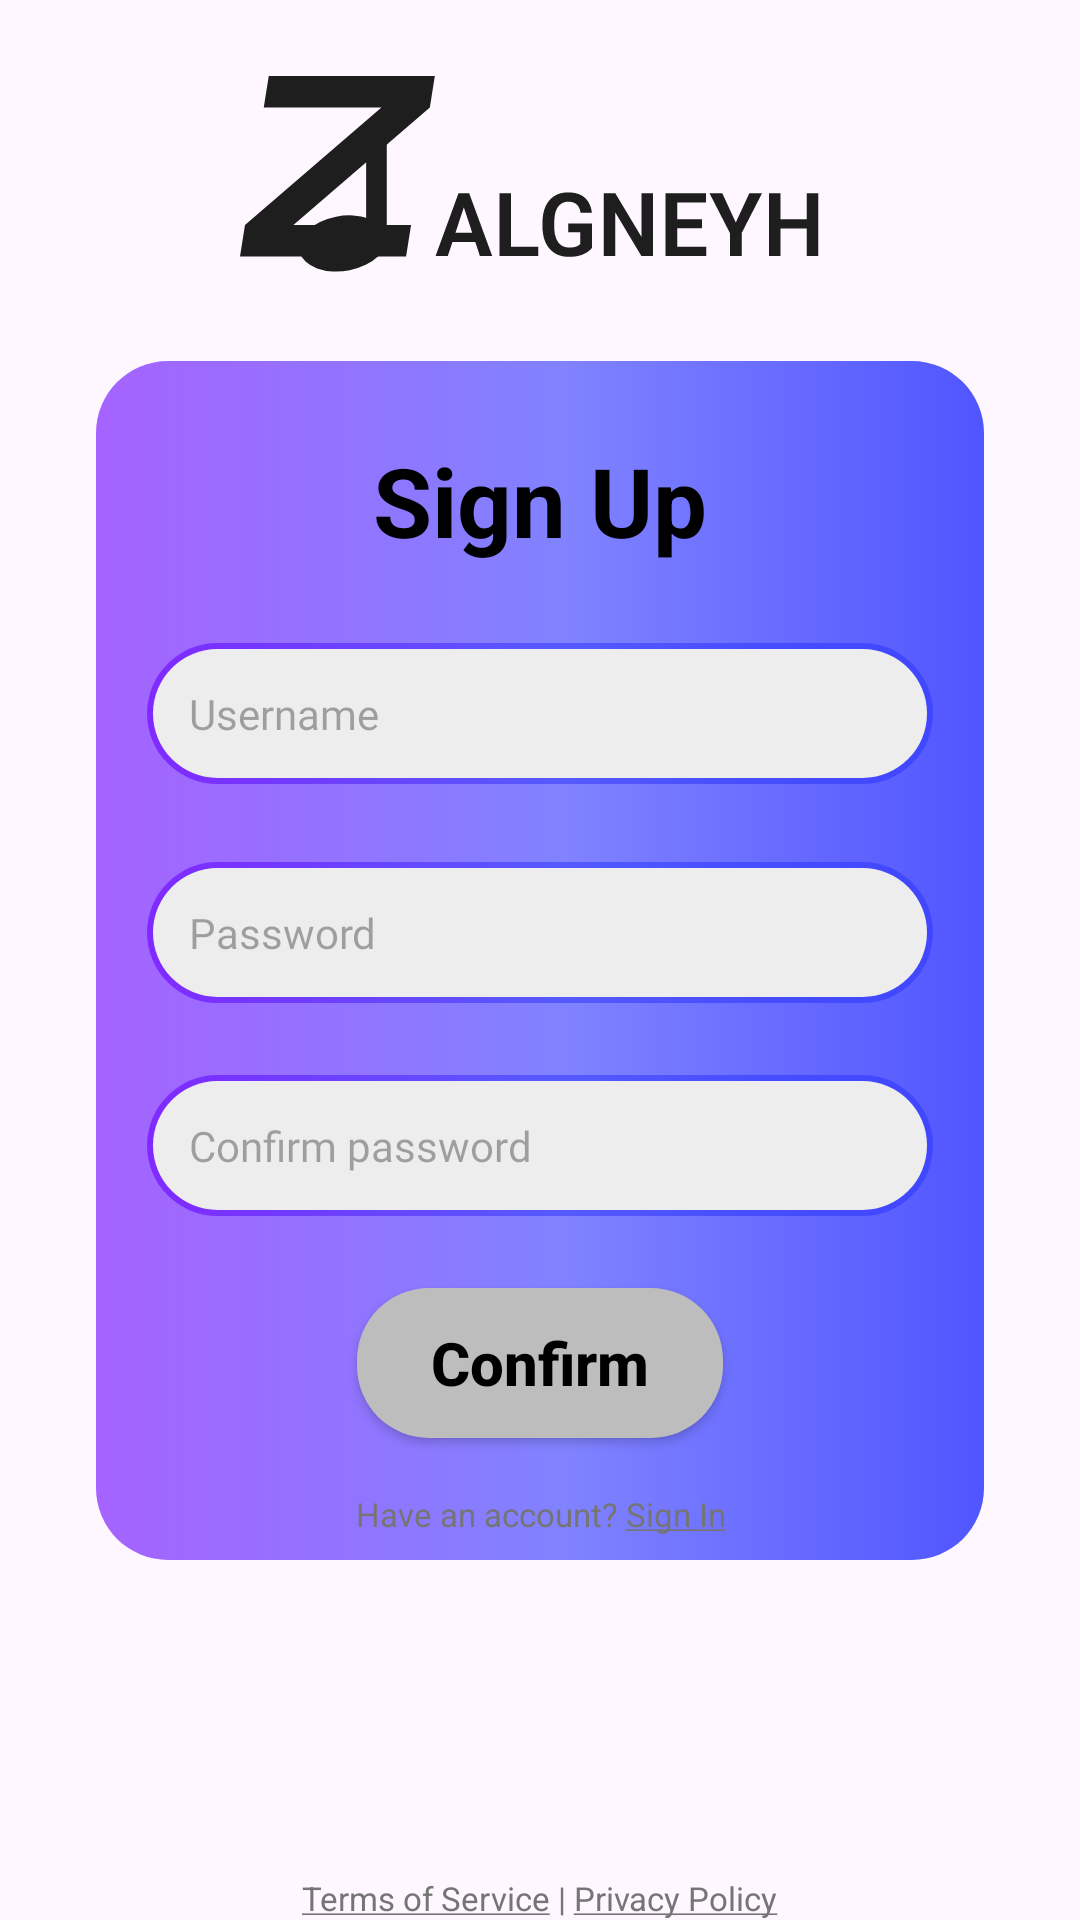

Android layout source for this screen:
<!-- AndroidManifest.xml: application theme Theme.ZalgneyhMusic -->
<!-- res/layout/fragment_sign_up.xml -->
<?xml version="1.0" encoding="utf-8"?>
<androidx.constraintlayout.widget.ConstraintLayout xmlns:android="http://schemas.android.com/apk/res/android"
    xmlns:app="http://schemas.android.com/apk/res-auto"
    xmlns:tools="http://schemas.android.com/tools"
    android:layout_width="match_parent"
    android:layout_height="match_parent"
    tools:context=".ui.fragment.auth.SignUpFragment">

    <androidx.appcompat.widget.AppCompatImageView
        android:id="@+id/imageViewAppName"
        android:layout_width="wrap_content"
        android:layout_height="wrap_content"
        android:src="@drawable/applicationmaintitle"
        app:layout_constraintBottom_toTopOf="@+id/linearLayoutSignUpContent"
        app:layout_constraintEnd_toEndOf="parent"
        app:layout_constraintStart_toStartOf="parent"
        app:layout_constraintTop_toTopOf="parent" />

    <LinearLayout
        android:id="@+id/linearLayoutSignUpContent"
        android:layout_width="match_parent"
        android:layout_height="wrap_content"
        android:layout_marginHorizontal="32dp"
        android:background="@drawable/parent_item_shape_background"
        android:orientation="vertical"
        app:layout_constraintBottom_toBottomOf="parent"
        app:layout_constraintEnd_toEndOf="parent"
        app:layout_constraintStart_toStartOf="parent"
        app:layout_constraintTop_toTopOf="parent">

        <androidx.appcompat.widget.AppCompatTextView
            android:id="@+id/textViewSignOptTitle"
            style="@style/MainTitleFormat"
            android:layout_width="match_parent"
            android:layout_height="wrap_content"
            android:layout_marginTop="25dp"
            android:text="@string/sign_up"
            android:textAlignment="center"
            android:textSize="32sp" />

        <androidx.appcompat.widget.AppCompatEditText
            android:id="@+id/editTextUserNameSignUp"
            android:layout_width="match_parent"
            android:layout_height="wrap_content"
            android:layout_marginHorizontal="17dp"
            android:layout_marginVertical="26dp"
            android:background="@drawable/item_shape_background"
            android:fontFamily="@font/urbanist_medium"
            android:hint="@string/username"
            android:padding="14dp"
            android:textSize="14sp" />

        <androidx.appcompat.widget.AppCompatEditText
            android:id="@+id/editTextPasswordSignUp"
            android:layout_width="match_parent"
            android:layout_height="wrap_content"
            android:layout_marginHorizontal="17dp"
            android:background="@drawable/item_shape_background"
            android:fontFamily="@font/urbanist_medium"
            android:hint="@string/password"
            android:inputType="textPassword"
            android:padding="14dp"
            android:textSize="14sp" />

        <androidx.appcompat.widget.AppCompatEditText
            android:id="@+id/editTextConfirmPasswordSignUp"
            android:layout_width="match_parent"
            android:layout_height="wrap_content"
            android:layout_marginHorizontal="17dp"
            android:layout_marginVertical="24dp"
            android:background="@drawable/item_shape_background"
            android:fontFamily="@font/urbanist_medium"
            android:hint="@string/confirm_password"
            android:inputType="textPassword"
            android:padding="14dp"
            android:textSize="14sp" />

        <androidx.appcompat.widget.AppCompatButton
            android:id="@+id/buttonConfirmSignUp"
            style="@style/SignTitleFormat"
            android:layout_width="match_parent"
            android:layout_height="50dp"
            android:layout_marginHorizontal="87dp"
            android:background="@drawable/confirm_sign_button_background"
            android:paddingHorizontal="16dp"
            android:text="@string/confirm"
            android:textAllCaps="false"
            android:textSize="20sp" />

        <androidx.appcompat.widget.AppCompatTextView
            android:id="@+id/textViewSignUp"
            style="@style/SubTitleFormat"
            android:layout_width="match_parent"
            android:layout_height="wrap_content"
            android:layout_marginTop="10dp"
            android:paddingVertical="8dp"
            android:text="@string/signUp_text"
            android:textAlignment="center"
            android:textSize="11sp" />
    </LinearLayout>

    <androidx.appcompat.widget.AppCompatTextView
        android:id="@+id/textViewPrivacyService"
        style="@style/SubTitleFormat"
        android:layout_width="wrap_content"
        android:layout_height="wrap_content"
        android:text="@string/privacy_service"
        android:textSize="11sp"
        app:layout_constraintBottom_toBottomOf="parent"
        app:layout_constraintEnd_toEndOf="parent"
        app:layout_constraintStart_toStartOf="parent" />

</androidx.constraintlayout.widget.ConstraintLayout>
<!-- resources referenced by this layout -->
<resources>
  <!-- drawable applicationmaintitle: vector/xml drawable (drawable, 2518 chars, omitted) -->
  <!-- drawable confirm_sign_button_background (drawable) -->
  <?xml version="1.0" encoding="utf-8"?>
  <selector xmlns:android="http://schemas.android.com/apk/res/android">
      <item>
          <shape android:shape="rectangle">
              <solid android:color="@color/gray_light" />
              <corners android:radius="24dp" />
          </shape>
      </item>
  </selector>
  <!-- drawable item_shape_background (drawable) -->
  <layer-list xmlns:android="http://schemas.android.com/apk/res/android">
      <item>
          <shape android:shape="rectangle">
              <gradient
                  android:angle="0"
                  android:centerColor="@color/center_color_main_app_color"
                  android:centerX="0.53"
                  android:endColor="@color/end_color_main_app_color"
                  android:startColor="@color/start_color_main_app_color"
                  android:type="linear"
                  android:useLevel="false" />
              <corners android:radius="24dp" />
          </shape>
      </item>
  
      <item
          android:bottom="2dp"
          android:left="2dp"
          android:right="2dp"
          android:top="2dp">
          <shape android:shape="rectangle">
              <solid android:color="@color/light_gray" />
              <corners android:radius="24dp" />
          </shape>
      </item>
  </layer-list>
  <!-- drawable parent_item_shape_background (drawable) -->
  <?xml version="1.0" encoding="utf-8"?>
  <selector xmlns:android="http://schemas.android.com/apk/res/android">
      <item>
          <shape android:shape="rectangle">
              <gradient android:angle="0" android:centerColor="@color/center_color_main_app_color" android:centerX="0.53" android:endColor="@color/end_color_main_app_color" android:startColor="@color/start_color_main_app_color" android:type="linear" android:useLevel="false" />
              <corners android:radius="24dp" />
          </shape>
      </item>
  </selector>
  <string name="confirm">Confirm</string>
  <string name="confirm_password">Confirm password</string>
  <string name="password">Password</string>
  <string name="privacy_service"><u>Terms of Service</u> | <u>Privacy Policy</u></string>
  <string name="signUp_text">Have an account? <u>Sign In</u></string>
  <string name="sign_up">Sign Up</string>
  <string name="username">Username</string>
  <style name="MainTitleFormat">
          <item name="android:textSize">32sp</item>
          <item name="android:textStyle">bold</item>
          <item name="android:textColor">@color/black</item>
      </style>
  <style name="SignTitleFormat">
          <item name="android:textSize">24sp</item>
          <item name="android:textStyle">bold</item>
          <item name="android:textColor">@color/black</item>
      </style>
  <style name="SubTitleFormat">
          <item name="android:textSize">14sp</item>
          <item name="android:textColor">@color/gray</item>
      </style>
  <style name="Theme.ZalgneyhMusic" parent="Base.Theme.ZalgneyhMusic" />
  <color name="gray_light">#BDBDBD</color>
  <color name="center_color_main_app_color">#A63D44FF</color>
  <color name="end_color_main_app_color">#E63D44FF</color>
  <color name="start_color_main_app_color">#996A00FF</color>
  <color name="light_gray">#EDEDED</color>
  <color name="black">#FF000000</color>
  <color name="gray">#757575</color>
  <style name="Base.Theme.ZalgneyhMusic" parent="Theme.Material3.DayNight.NoActionBar">
          
          
      </style>
</resources>
